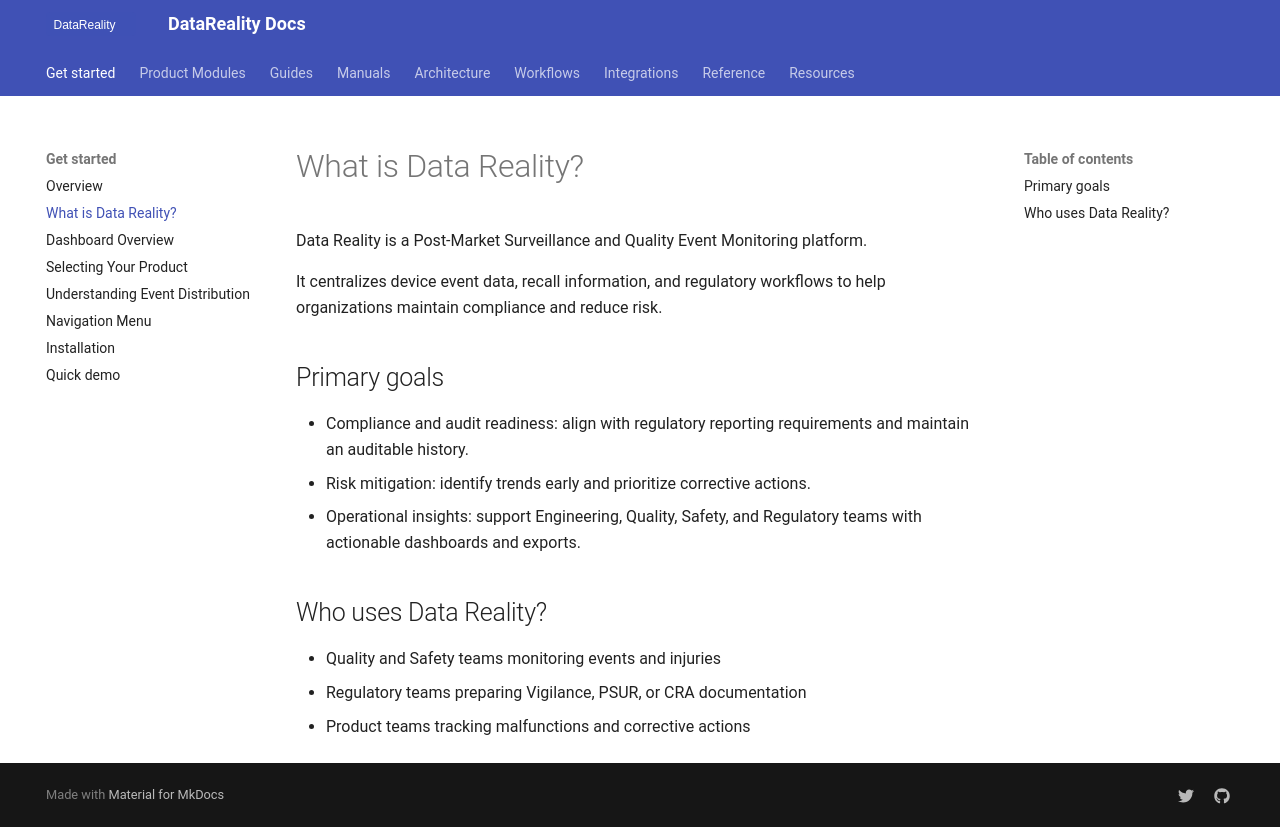

repository: shama-omg123/datareality-docs · page: get-started/what-is-datareality/index.html · generator: mkdocs

# What is Data Reality?

Data Reality is a Post‑Market Surveillance and Quality Event Monitoring platform.

It centralizes device event data, recall information, and regulatory workflows to help organizations maintain compliance and reduce risk.

## Primary goals

- Compliance and audit readiness: align with regulatory reporting requirements and maintain an auditable history.
- Risk mitigation: identify trends early and prioritize corrective actions.
- Operational insights: support Engineering, Quality, Safety, and Regulatory teams with actionable dashboards and exports.

## Who uses Data Reality?

- Quality and Safety teams monitoring events and injuries
- Regulatory teams preparing Vigilance, PSUR, or CRA documentation
- Product teams tracking malfunctions and corrective actions
